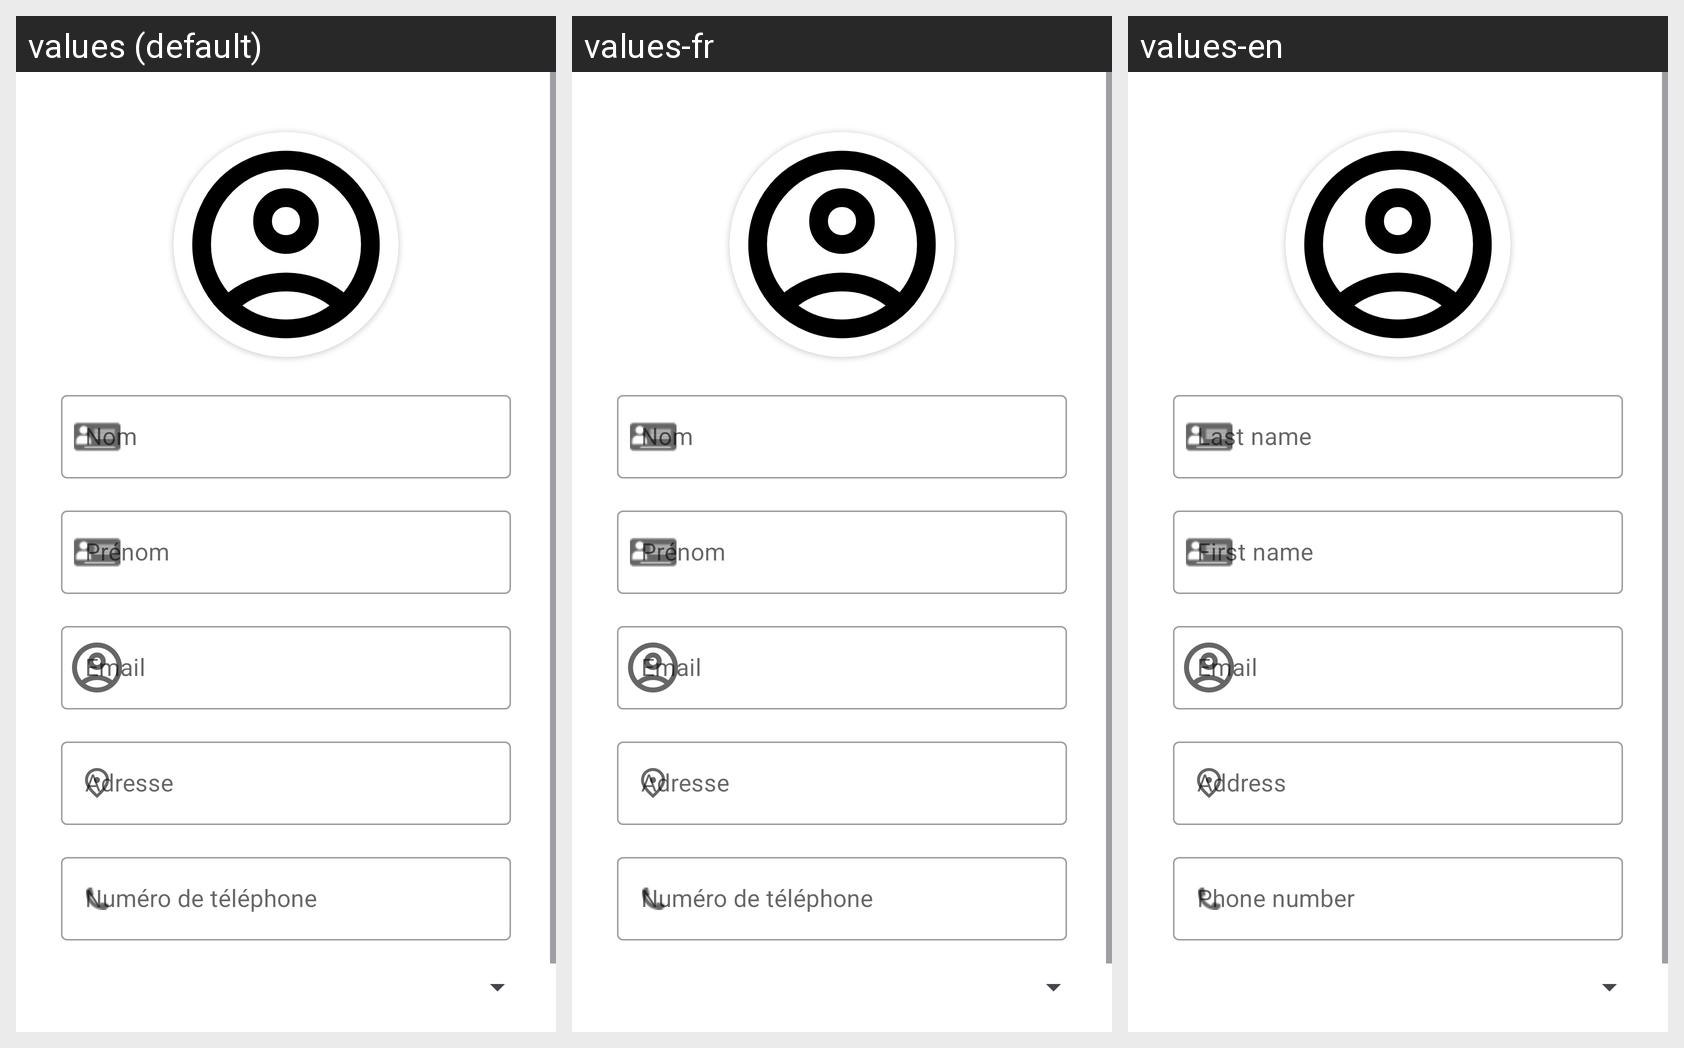

Locale-by-locale string values for the Android screen shown in this grid:
Android screen res/layout/activity_edit_user.xml rendered under 3 locales, left to right: values (default), values-fr, values-en. Device: Nexus 5 (rendered at 1080×1920; each locale shown at half size, 540×960, under a caption strip naming it); theme Theme.Divertech.
Strings drawn on this screen, with the default value and each locale's value (text and hints the layout hard-codes, and strings that could not be matched under every locale, appear in the picture but are not listed):

first_name
  values: Prénom
  values-fr: Prénom
  values-en: First name

email
  values: Email
  values-fr: Email
  values-en: Email

adresse
  values: Adresse
  values-fr: Adresse
  values-en: Address

phone
  values: Numéro de téléphone
  values-fr: Numéro de téléphone
  values-en: Phone number
